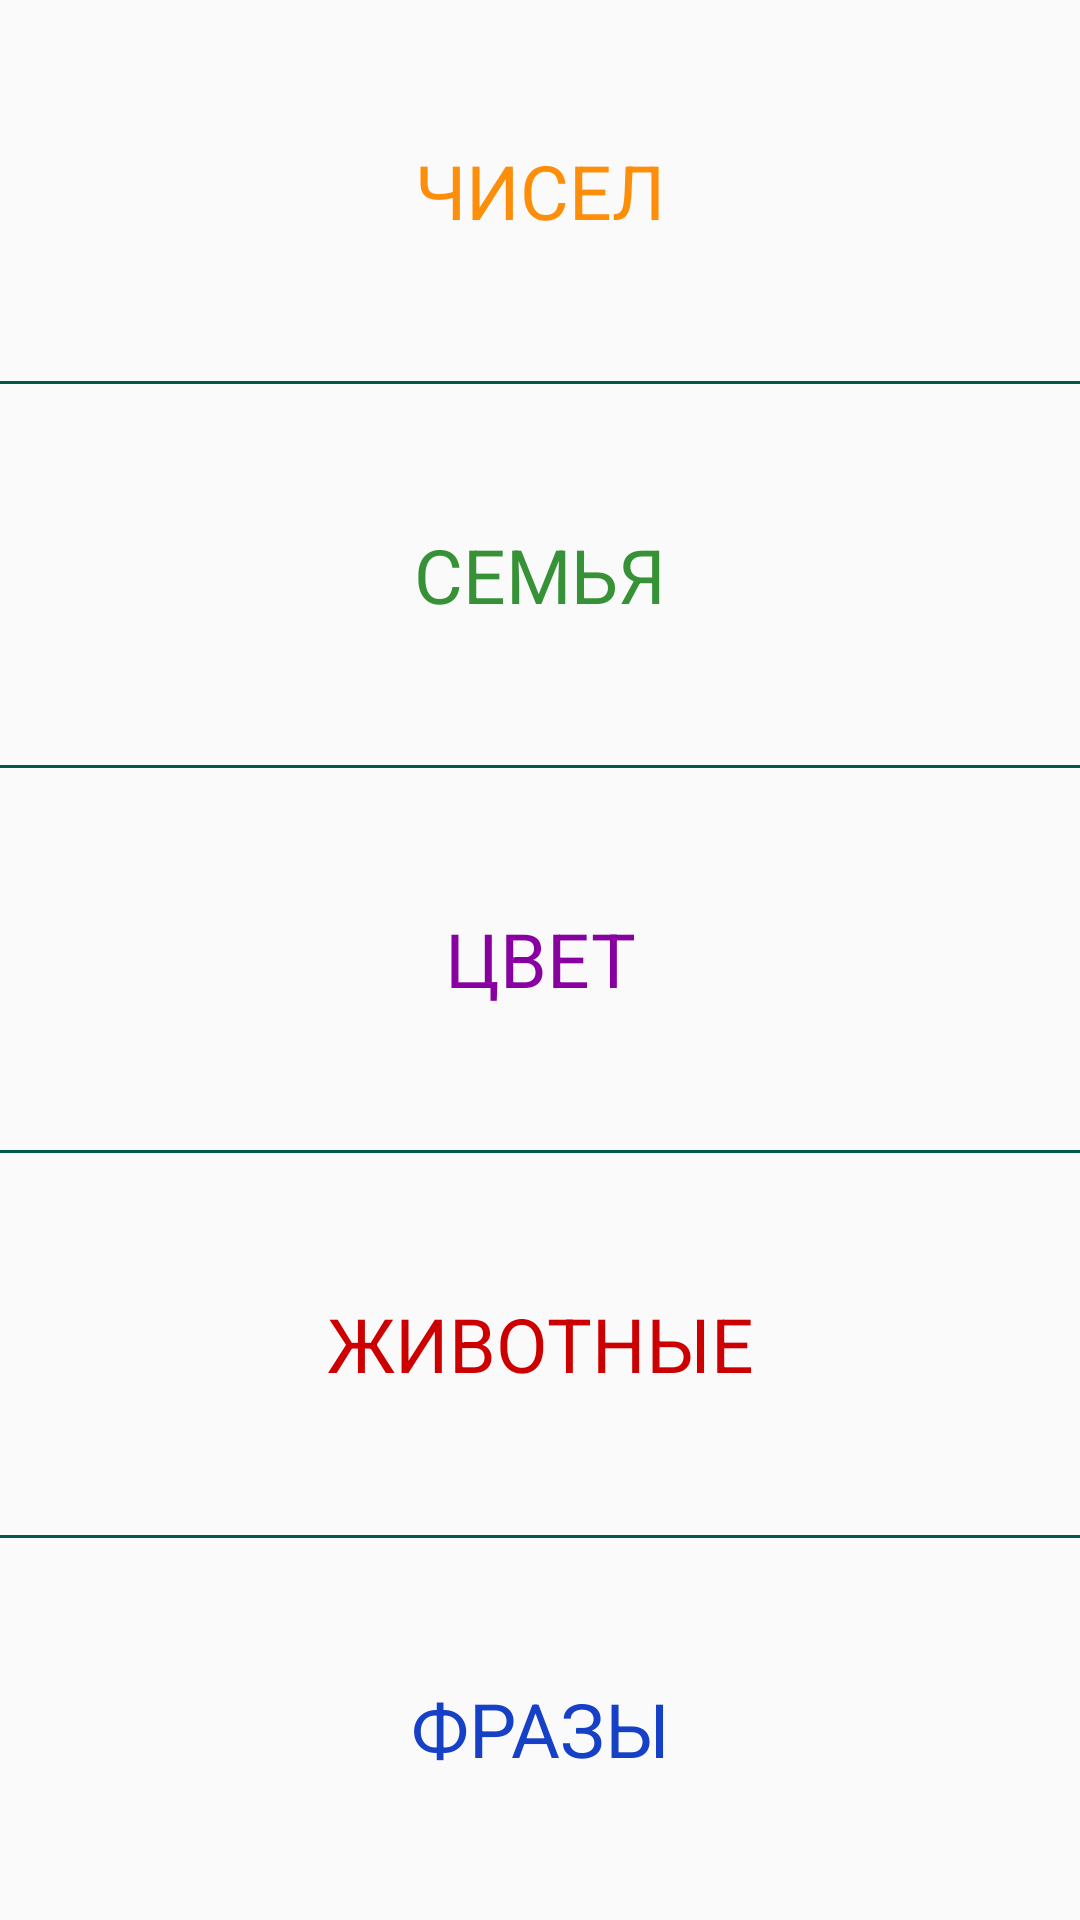

The Android layout XML behind this screen, and the referenced resources:
<!-- AndroidManifest.xml: application theme AppTheme -->
<!-- res/layout/activity_russian.xml -->
<?xml version="1.0" encoding="utf-8"?>
<LinearLayout xmlns:android="http://schemas.android.com/apk/res/android"
    xmlns:app="http://schemas.android.com/apk/res-auto"
    xmlns:tools="http://schemas.android.com/tools"
    android:layout_width="match_parent"
    android:layout_height="match_parent"
    android:orientation="vertical"
    android:weightSum="5">


    <TextView
        android:id="@+id/numbers_rus"
        android:layout_width="match_parent"
        android:layout_height="wrap_content"
        android:layout_weight="1"
        android:textColor="@color/category_numbers"
        android:text="Чисел"
        style="@style/StringStyle"/>

    <View
        android:layout_width="wrap_content"
        android:layout_height="1dp"
        android:background="@color/colorPrimaryDark" />

    <TextView
        android:id="@+id/family_rus"
        android:layout_width="match_parent"
        android:layout_height="wrap_content"
        android:layout_weight="1"
        android:textColor="@color/category_family"
        android:text="Семья"
        style="@style/StringStyle"/>

    <View
        android:layout_width="wrap_content"
        android:layout_height="1dp"
        android:background="@color/colorPrimaryDark" />

    <TextView
        android:id="@+id/colors_rus"
        android:layout_width="match_parent"
        android:layout_height="wrap_content"
        android:layout_weight="1"
        android:textColor="@color/category_colors"
        android:text="Цвет"
        style="@style/StringStyle"/>

    <View
        android:layout_width="wrap_content"
        android:layout_height="1dp"
        android:background="@color/colorPrimaryDark" />

    <TextView
        android:id="@+id/animals_rus"
        android:layout_width="match_parent"
        android:layout_height="wrap_content"
        android:layout_weight="1"
        android:textColor="@color/category_animals"
        android:text="Животные"
        style="@style/StringStyle"/>

    <View
        android:layout_width="wrap_content"
        android:layout_height="1dp"
        android:background="@color/colorPrimaryDark" />

    <TextView
        android:id="@+id/phrases_rus"
        android:layout_width="match_parent"
        android:layout_height="wrap_content"
        android:layout_weight="1"
        android:textColor="@color/category_phrases"
        android:text="Фразы"
        style="@style/StringStyle"/>


</LinearLayout>
<!-- resources referenced by this layout -->
<resources>
  <color name="category_animals">#ffcc0000</color>
  <color name="category_colors">#8800a0</color>
  <color name="category_family">#379237</color>
  <color name="category_numbers">#fd8e09</color>
  <color name="category_phrases">#1641c7</color>
  <color name="colorPrimaryDark">#00574B</color>
  <style name="StringStyle">
          <item name="android:textColor">@android:color/white</item>
          <item name="android:textAppearance">?android:textAppearanceMedium</item>
          <item name="android:gravity">center</item>
          <item name="android:textSize">25dp</item>
          <item name="android:textAllCaps">true</item>
      </style>
  <style name="AppTheme" parent="Theme.AppCompat.Light.NoActionBar">
          
          <item name="colorPrimary">@color/colorPrimary</item>
          <item name="colorPrimaryDark">@color/colorPrimaryDark</item>
          <item name="colorAccent">@color/colorAccent</item>
      </style>
  <color name="colorPrimary">#008577</color>
  <color name="colorAccent">#D81B60</color>
</resources>
